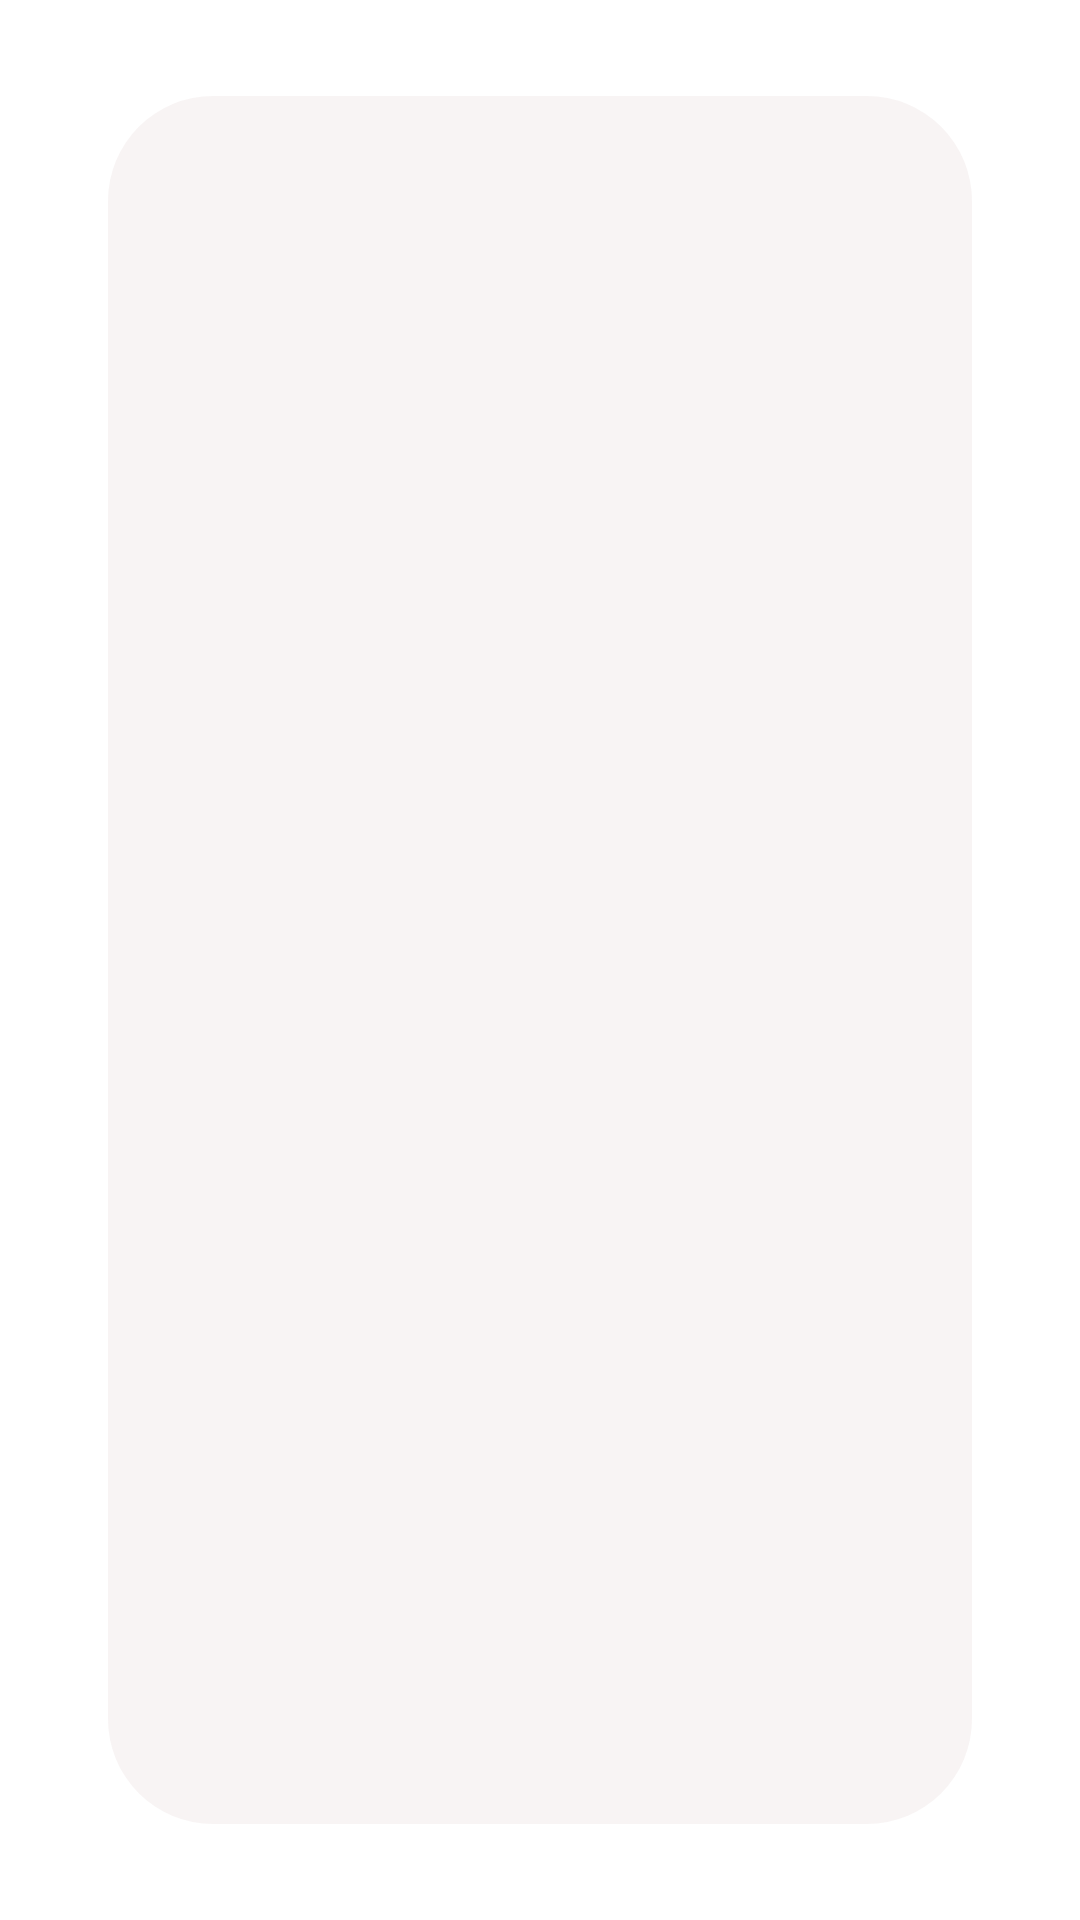

Produce the Android XML layout that renders to this screen, including the resource entries it uses.
<!-- AndroidManifest.xml: application theme Theme.Islami -->
<!-- res/layout/content_hadeth_details.xml -->
<?xml version="1.0" encoding="utf-8"?>
<androidx.constraintlayout.widget.ConstraintLayout xmlns:android="http://schemas.android.com/apk/res/android"
    xmlns:app="http://schemas.android.com/apk/res-auto"
    xmlns:tools="http://schemas.android.com/tools"
    android:layout_width="match_parent"
    android:layout_height="match_parent"

    app:layout_behavior="@string/appbar_scrolling_view_behavior">

    <androidx.recyclerview.widget.RecyclerView
        android:id="@+id/hadeth_verses"
        android:layout_width="0dp"
        android:layout_height="0dp"
        android:background="@drawable/rounded_white_shape"
        android:orientation="vertical"
        app:layoutManager="androidx.recyclerview.widget.LinearLayoutManager"
        app:layout_constraintBottom_toBottomOf="parent"
        app:layout_constraintEnd_toEndOf="parent"
        app:layout_constraintHeight_percent=".9"
        app:layout_constraintStart_toStartOf="parent"
        app:layout_constraintTop_toTopOf="parent"
        app:layout_constraintWidth_percent=".8"
        tools:listitem="@layout/hadeth_content" />
</androidx.constraintlayout.widget.ConstraintLayout>
<!-- res/layout/hadeth_content.xml (included above) -->
<?xml version="1.0" encoding="utf-8"?>
<androidx.constraintlayout.widget.ConstraintLayout xmlns:android="http://schemas.android.com/apk/res/android"
    xmlns:app="http://schemas.android.com/apk/res-auto"
    xmlns:tools="http://schemas.android.com/tools"
    android:layout_width="match_parent"
    android:layout_height="wrap_content">

    <TextView
        android:id="@+id/content_of_hadeth"
        android:layout_width="wrap_content"
        android:layout_height="wrap_content"
        android:fontFamily="@font/thuluth"
        android:gravity="center"
        android:padding="9dp"
        android:textColor="@color/textHadethAndQuran"
        android:textSize="20sp"
        app:layout_constraintEnd_toEndOf="parent"
        app:layout_constraintStart_toStartOf="parent"
        app:layout_constraintTop_toTopOf="parent"
        tools:text="elhadeth" />


</androidx.constraintlayout.widget.ConstraintLayout>
<!-- resources referenced by this layout -->
<resources>
  <color name="textHadethAndQuran">#FF000000</color>
  <!-- drawable rounded_white_shape (drawable) -->
  <?xml version="1.0" encoding="utf-8"?>
  <shape xmlns:android="http://schemas.android.com/apk/res/android"
      android:shape="rectangle">
      <solid android:color="@color/shape" />
      <corners android:radius="35dp" />
  </shape>
  <style name="Theme.Islami" parent="Theme.MaterialComponents.DayNight.NoActionBar">
          
          <item name="colorPrimary">@color/backGround</item>
          <item name="colorPrimaryVariant">@color/button</item>
          <item name="colorOnPrimary">@color/textHadethAndQuran</item>
          
          <item name="colorSecondary">@color/iconAndText</item>
          <item name="colorSecondaryVariant">@color/iconAndText</item>
          <item name="colorOnSecondary">@color/textHadethAndQuran</item>
          
          <item name="android:statusBarColor">?attr/colorPrimaryVariant</item>
          <item name="android:homeAsUpIndicator">@drawable/ic_back</item>
          
      </style>
  <color name="shape">#BEF6F1F1</color>
  <color name="backGround">#B7935F</color>
  <color name="button">#705c40</color>
  <color name="iconAndText">#FFFFFFFF</color>
</resources>
